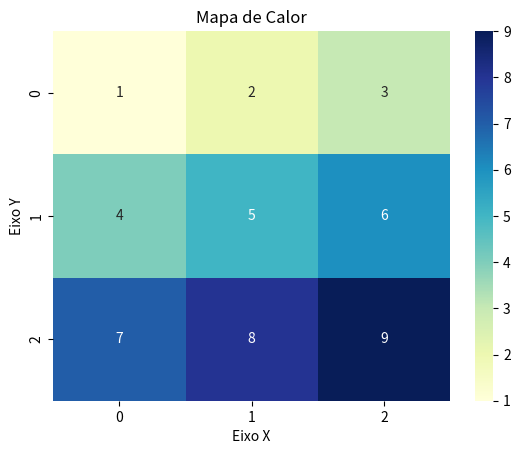

The matplotlib source for this figure:
import matplotlib.pyplot as plt
import seaborn as sns

dados = [[1, 2, 3],
         [4, 5, 6],
         [7, 8, 9]]

sns.heatmap(dados, cmap='YlGnBu', annot=True, cbar=True)

plt.title('Mapa de Calor')
plt.xlabel('Eixo X')
plt.ylabel('Eixo Y')
plt.show()